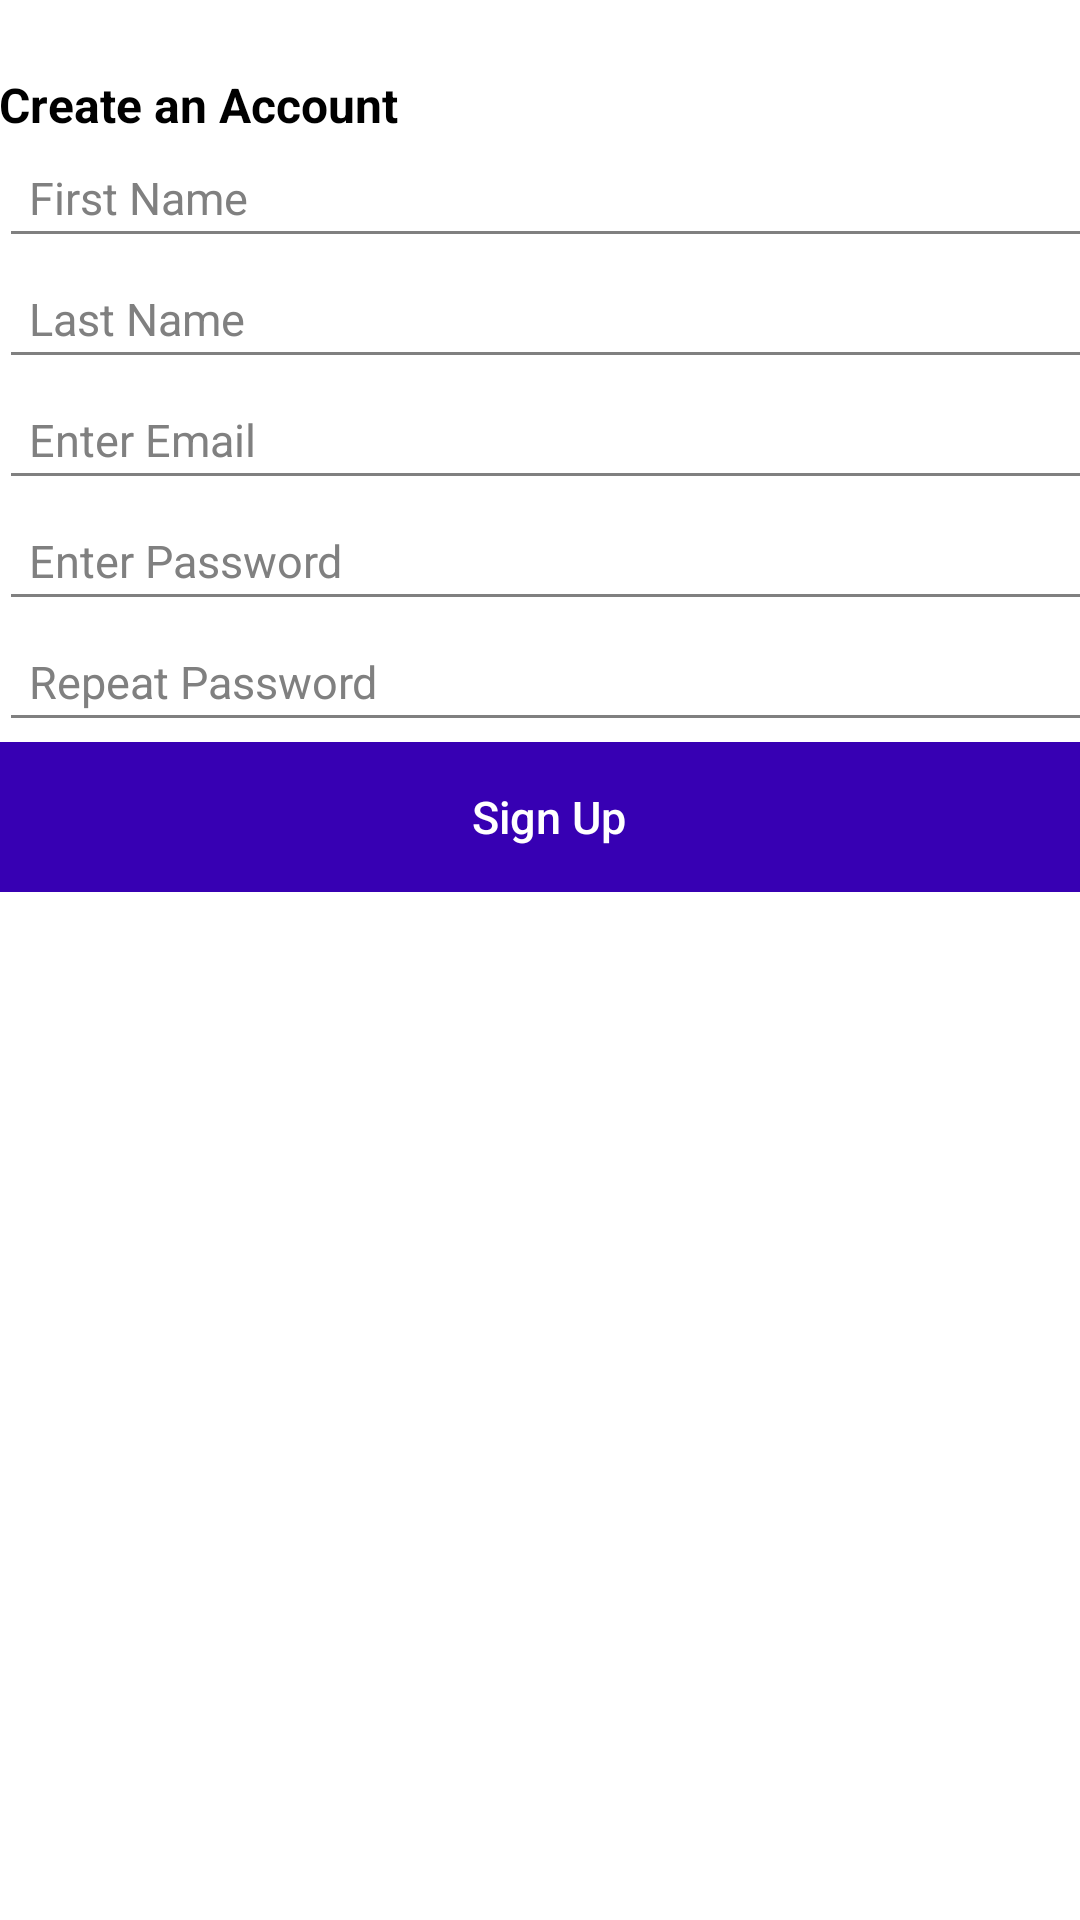

Write the Android layout XML for this screen, with the resource values it uses.
<!-- AndroidManifest.xml: application theme Theme.GameWithResult -->
<!-- res/layout/activity_main.xml -->
<?xml version="1.0" encoding="utf-8"?>
<TableLayout xmlns:android="http://schemas.android.com/apk/res/android"
    xmlns:tools="http://schemas.android.com/tools"
    xmlns:app="http://schemas.android.com/apk/res-auto"
    android:layout_width="match_parent"
    android:layout_height="match_parent"
    android:paddingLeft="@dimen/activity_horizontal_margin"
    android:paddingRight="@dimen/activity_horizontal_margin"
    android:paddingTop="@dimen/activity_vertical_margin"
    android:paddingBottom="@dimen/activity_vertical_margin"
    tools:context=".MainActivity">

    <TextView
        android:layout_width="match_parent"
        android:layout_height="wrap_content"

        android:text="@string/create_account"
        android:textStyle="bold"
        android:textSize="16sp"
        android:textColor="#000"
        app:layout_constraintStart_toStartOf="parent"
        app:layout_constraintEnd_toEndOf="parent"
        app:layout_constraintTop_toTopOf="parent"
        android:layout_marginTop="24dp"
        android:id="@+id/header"/>

    <TableRow
        android:layout_width="match_parent"
        android:layout_height="match_parent" >

        <EditText
            android:id="@+id/first_name"
            android:layout_width="367dp"
            android:layout_height="wrap_content"
            android:autofillHints="First Name"
            android:backgroundTint="#808080"
            android:hint="@string/first_name"

            android:inputType="text"
            android:padding="10dp"
            android:textColor="#000000"
            android:textColorHint="#808080"
            android:textSize="15sp" />
    </TableRow>
    <TableRow
        android:layout_width="match_parent"
        android:layout_height="match_parent" >

        <EditText
            android:id="@+id/last_name"
            android:layout_width="match_parent"
            android:layout_height="wrap_content"
            android:backgroundTint="#808080"

            android:autofillHints="Last Name"
            android:hint="@string/last_name"
            android:padding="10dp"
            android:textColor="#000000"
            android:textColorHint="#808080"
            android:textSize="15sp"
            android:inputType="text"
            />
    </TableRow>

    <TableRow
        android:layout_width="match_parent"
        android:layout_height="match_parent" >

        <EditText
            android:id="@+id/email"
            android:layout_width="match_parent"
            android:layout_height="wrap_content"
            android:backgroundTint="#808080"

            android:autofillHints="Email"
            android:hint="@string/enter_email"
            android:inputType="textEmailAddress"
            android:padding="10dp"
            android:textColor="#000000"
            android:textColorHint="#808080"
            android:textSize="15sp"
            />
    </TableRow>
    <TableRow
        android:layout_width="match_parent"
        android:layout_height="match_parent" >

        <EditText
            android:id="@+id/password"
            android:layout_width="match_parent"
            android:layout_height="wrap_content"
            android:backgroundTint="#808080"

            android:autofillHints="Password"
            android:hint="@string/enter_password"
            android:inputType="textPassword"
            android:padding="10dp"
            android:textColor="#000000"
            android:textColorHint="#808080"
            android:textSize="15sp"
            />
    </TableRow>

    <TableRow
        android:layout_width="match_parent"
        android:layout_height="match_parent" >

        <EditText
            android:id="@+id/repeat_password"
            android:layout_width="match_parent"
            android:layout_height="wrap_content"
            android:backgroundTint="#808080"

            android:autofillHints="Repeat Password"
            android:hint="@string/repeat_password"
            android:inputType="textPassword"
            android:padding="10dp"
            android:textColor="#000000"
            android:textColorHint="#808080"
            android:textSize="15sp"
            />
    </TableRow>
    <TableRow
        android:layout_width="match_parent"
        android:layout_height="match_parent" >

        <Button
            android:id="@+id/bt_register"

            android:layout_width="wrap_content"
            android:layout_height="50dp"
            android:layout_marginTop="30dp"
            android:layout_margin="0dp"
            android:background="@color/purple_700"
            android:elevation="2dp"
            android:onClick="signUp"
            android:text="@string/sign_up"
            android:textAllCaps="false"
            android:textColor="#ffffffff"
            android:textSize="15sp"

            />
    </TableRow>

</TableLayout>
<!-- resources referenced by this layout -->
<resources>
  <string name="create_account">Create an Account</string>
  <string name="enter_email">Enter Email</string>
  <string name="enter_password">Enter Password</string>
  <string name="first_name">First Name</string>
  <string name="last_name">Last Name</string>
  <string name="repeat_password">Repeat Password</string>
  <string name="sign_up">Sign Up</string>
  <style name="Theme.GameWithResult" parent="Theme.MaterialComponents.DayNight.DarkActionBar">
          
          <item name="colorPrimary">@color/purple_500</item>
          <item name="colorPrimaryVariant">@color/purple_700</item>
          <item name="colorOnPrimary">@color/white</item>
          
          <item name="colorSecondary">@color/teal_200</item>
          <item name="colorSecondaryVariant">@color/teal_700</item>
          <item name="colorOnSecondary">@color/black</item>
          
          <item name="android:statusBarColor" tools:targetApi="l">?attr/colorPrimaryVariant</item>
          
      </style>
  <!-- not gathered from this repository: default colours our renderer supplied (Android Studio template values) -->
  <color name="purple_500">#FF6200EE</color>
  <color name="purple_700">#FF3700B3</color>
  <color name="teal_200">#FF03DAC5</color>
  <color name="teal_700">#FF018786</color>
  <color name="black">#FF000000</color>
  <color name="white">#FFFFFFFF</color>
</resources>
